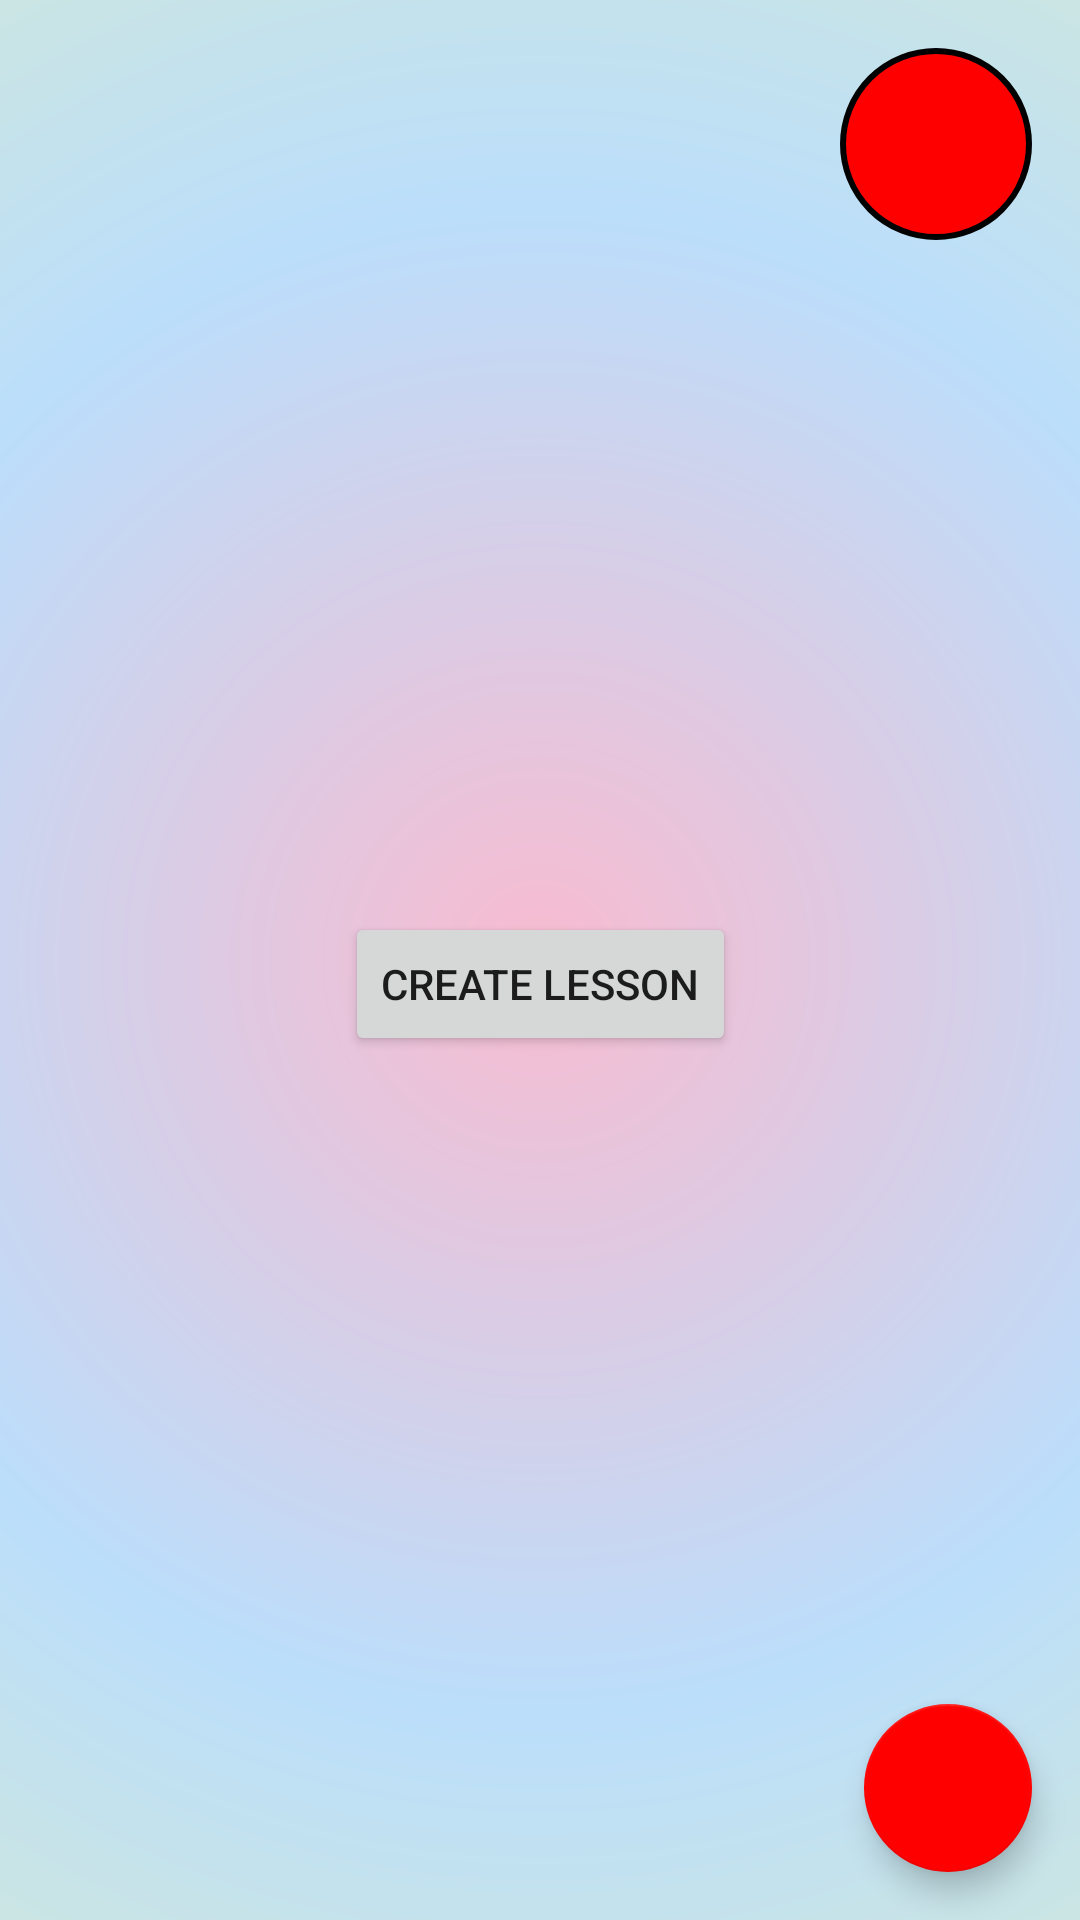

Here is an Android app screen rendered from its layout file. Give the layout XML and the strings, colors and styles it references.
<!-- AndroidManifest.xml: application theme Theme.Blog -->
<!-- res/layout/fragment_menu.xml -->
<?xml version="1.0" encoding="utf-8"?>
<androidx.constraintlayout.widget.ConstraintLayout xmlns:android="http://schemas.android.com/apk/res/android"
    xmlns:app="http://schemas.android.com/apk/res-auto"
    android:layout_width="match_parent"
    android:layout_height="match_parent"
    android:background="@drawable/background">

    <FrameLayout
        android:id="@+id/profile_btn"
        android:layout_width="64dp"
        android:layout_height="64dp"
        android:layout_margin="16dp"
        android:background="@drawable/circle_shape"
        android:foreground="?selectableItemBackgroundBorderless"
        app:layout_constraintEnd_toEndOf="parent"
        app:layout_constraintTop_toTopOf="parent">

        <ImageView
            android:layout_width="32dp"
            android:layout_height="32dp"
            android:layout_gravity="center"
            android:importantForAccessibility="no"
            android:src="@drawable/baseline_person_24" />
    </FrameLayout>

    <Button
        android:id="@+id/create_lesson_btn"
        android:layout_width="wrap_content"
        android:layout_height="wrap_content"
        android:layout_gravity="start"
        android:layout_marginTop="16dp"
        android:text="@string/create_lesson"
        app:layout_constraintBottom_toBottomOf="parent"
        app:layout_constraintEnd_toEndOf="parent"
        app:layout_constraintStart_toStartOf="parent"
        app:layout_constraintTop_toTopOf="parent" />

    <com.google.android.material.floatingactionbutton.FloatingActionButton
        android:id="@+id/lesson_btn"
        android:layout_width="wrap_content"
        android:layout_height="wrap_content"
        android:layout_margin="16dp"
        app:tint="@color/white"
        android:src="@drawable/baseline_info_24"
        app:layout_constraintBottom_toBottomOf="parent"
        app:layout_constraintEnd_toEndOf="parent"
        android:importantForAccessibility="no"/>

</androidx.constraintlayout.widget.ConstraintLayout>
<!-- resources referenced by this layout -->
<resources>
  <color name="white">#FFFFFFFF</color>
  <!-- drawable background (drawable) -->
  <?xml version="1.0" encoding="utf-8"?>
  <shape xmlns:android="http://schemas.android.com/apk/res/android">
      <gradient
          android:gradientRadius="500dp"
          android:endColor="@color/green_100"
          android:centerColor="@color/blue_100"
          android:startColor="@color/pink_100"
          android:type="radial" />
  </shape>
  <!-- drawable circle_shape (drawable) -->
  <?xml version="1.0" encoding="utf-8"?>
  <shape xmlns:android="http://schemas.android.com/apk/res/android"
      android:shape="oval">
      <solid android:color="@color/red" />
      <stroke android:width="2dp" android:color="@color/black"/>
  </shape>
  <string name="create_lesson">Create lesson</string>
  <style name="Theme.Blog" parent="Theme.MaterialComponents.DayNight.NoActionBar">
          <item name="colorPrimary">@color/red</item>
          <item name="colorPrimaryVariant">@color/red</item>
          <item name="colorOnPrimary">@color/white</item>
          <item name="colorSecondary">@color/red</item>
          <item name="colorSecondaryVariant">@color/red</item>
          <item name="colorOnSecondary">@color/black</item>
          <item name="android:statusBarColor">@color/green_100</item>
      </style>
  <color name="green_100">#DCEDC8</color>
  <color name="blue_100">#BBDEFB</color>
  <color name="pink_100">#F8BBD0</color>
  <color name="red">#FF0000</color>
  <color name="black">#FF000000</color>
</resources>
